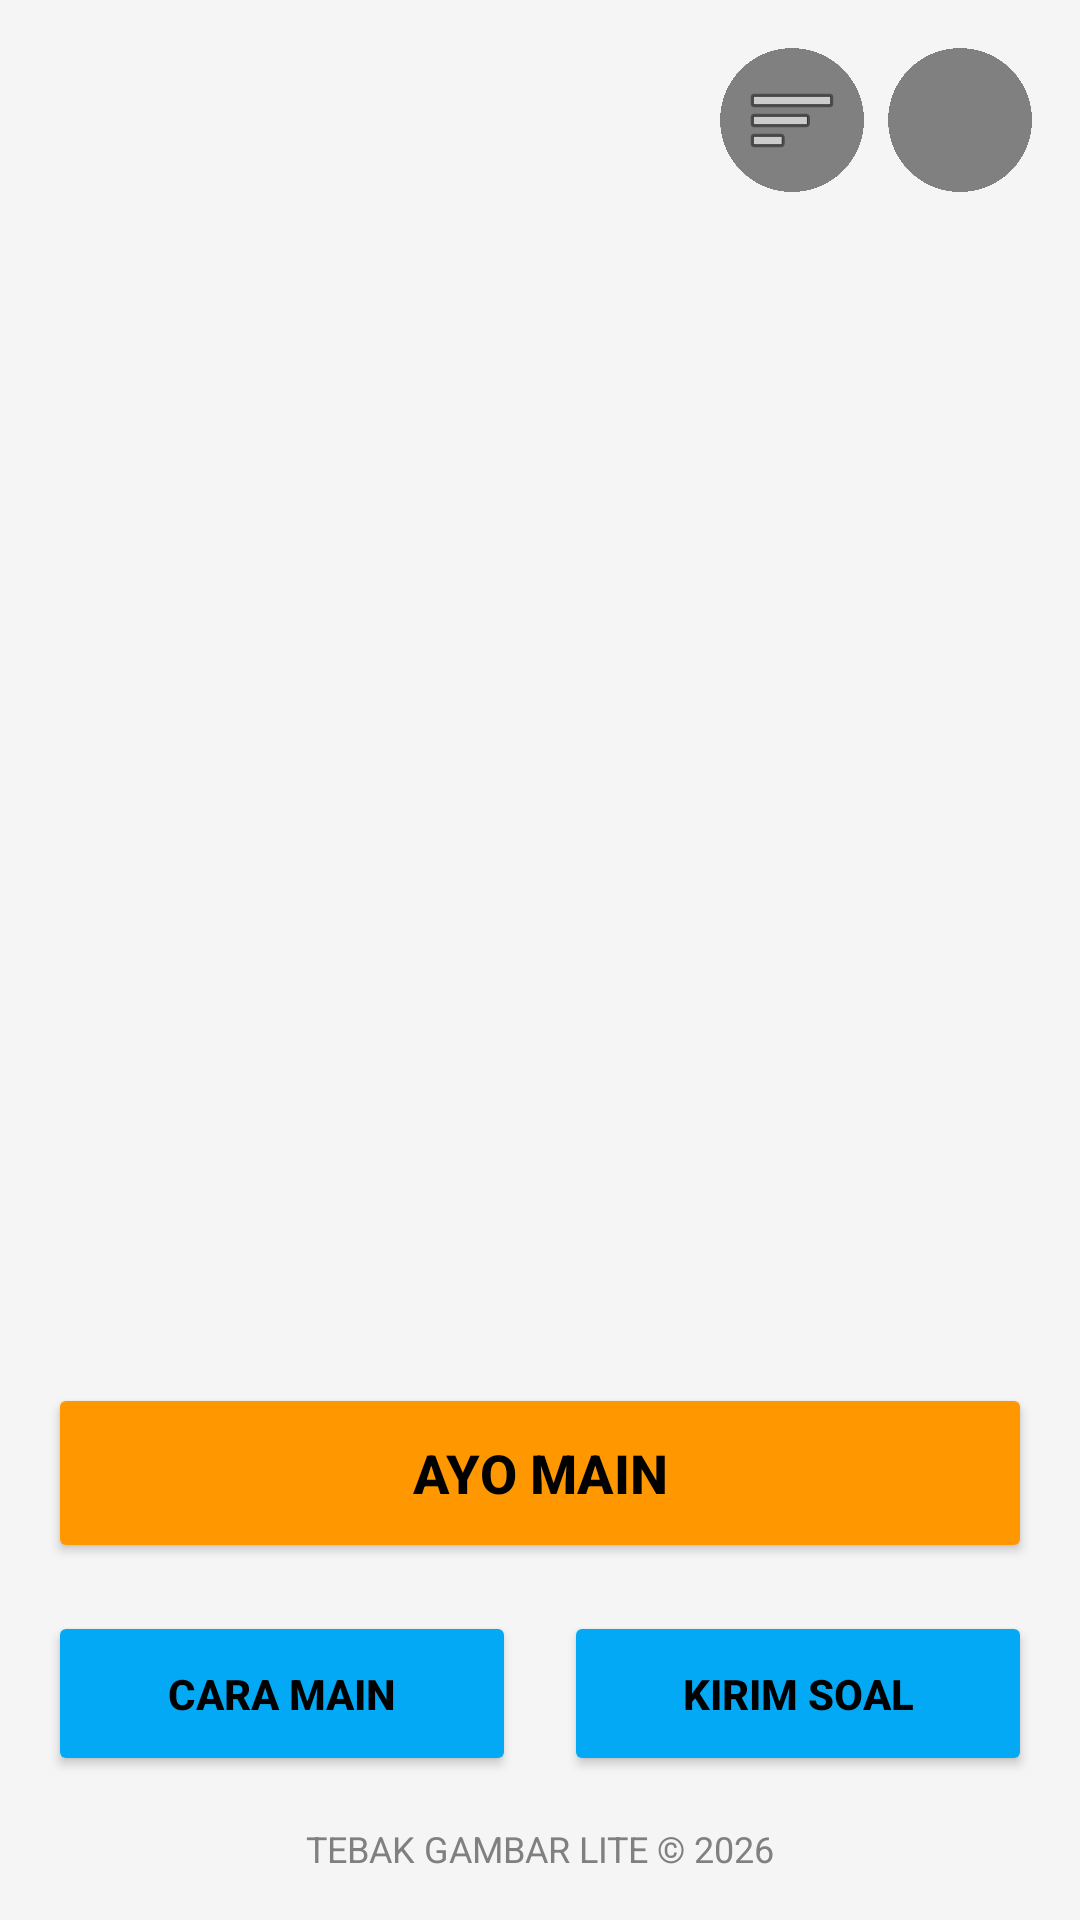

Android layout source for this screen:
<!-- AndroidManifest.xml: application theme Theme.TebakGambarLiteUAS -->
<!-- res/layout/fragment_home.xml -->
<?xml version="1.0" encoding="utf-8"?>
<androidx.constraintlayout.widget.ConstraintLayout xmlns:android="http://schemas.android.com/apk/res/android"
    xmlns:app="http://schemas.android.com/apk/res-auto"
    xmlns:tools="http://schemas.android.com/tools"
    android:id="@+id/frame_container"
    android:layout_width="match_parent"
    android:layout_height="match_parent"
    android:background="#F5F5F5"
    android:padding="16dp">

    <ImageButton
        android:id="@+id/btnLihatData"
        android:layout_width="48dp"
        android:layout_height="48dp"
        android:background="@drawable/circle_background_gray"
        android:src="@android:drawable/ic_menu_sort_by_size"
        android:contentDescription="Lihat Data"
        android:padding="10dp"
        android:layout_marginEnd="8dp"
        app:layout_constraintEnd_toStartOf="@+id/btnProfile"
        app:layout_constraintTop_toTopOf="parent" />

    <ImageButton
        android:id="@+id/btnProfile"
        android:layout_width="48dp"
        android:layout_height="48dp"
        android:background="@drawable/circle_background_gray"
        android:src="@drawable/profile"
        android:scaleType="fitCenter"
        android:contentDescription="Profil"
        android:padding="8dp"
        app:layout_constraintEnd_toEndOf="parent"
        app:layout_constraintTop_toTopOf="parent" />


    <ImageView
        android:id="@+id/imgIllustration"
        android:layout_width="250dp"
        android:layout_height="250dp"
        android:src="@drawable/logo_awal_login"
        app:layout_constraintBottom_toTopOf="@+id/linearLayoutMenu"
        app:layout_constraintEnd_toEndOf="parent"
        app:layout_constraintStart_toStartOf="parent"
        app:layout_constraintTop_toBottomOf="@+id/btnProfile"
        app:layout_constraintVertical_bias="0.4" />
    <LinearLayout
        android:id="@+id/linearLayoutMenu"
        android:layout_width="match_parent"
        android:layout_height="wrap_content"
        android:orientation="vertical"
        android:layout_marginBottom="32dp"
        app:layout_constraintBottom_toBottomOf="parent"
        app:layout_constraintEnd_toEndOf="parent"
        app:layout_constraintStart_toStartOf="parent">

        <Button
            android:id="@+id/btnAyoMain"
            android:layout_width="match_parent"
            android:layout_height="60dp"
            android:text="AYO MAIN"
            android:textSize="18sp"
            android:textStyle="bold"
            android:textColor="#000000"
            android:backgroundTint="#FF9800"
            app:cornerRadius="8dp"
            android:layout_marginBottom="16dp"/>

        <LinearLayout
            android:layout_width="match_parent"
            android:layout_height="wrap_content"
            android:orientation="horizontal">

            <Button
                android:id="@+id/btnCaraMain"
                android:layout_width="0dp"
                android:layout_height="55dp"
                android:layout_weight="1"
                android:text="CARA MAIN"
                android:textColor="#000000"
                android:textStyle="bold"
                android:backgroundTint="#03A9F4"
                app:cornerRadius="8dp"
                android:layout_marginEnd="8dp"/>

            <Button
                android:id="@+id/btnKirimSoal"
                android:layout_width="0dp"
                android:layout_height="55dp"
                android:layout_weight="1"
                android:text="KIRIM SOAL"
                android:textColor="#000000"
                android:textStyle="bold"
                android:backgroundTint="#03A9F4"
                app:cornerRadius="8dp"
                android:layout_marginStart="8dp"/>
        </LinearLayout>

    </LinearLayout>

    <TextView
        android:layout_width="wrap_content"
        android:layout_height="wrap_content"
        android:text="TEBAK GAMBAR LITE © 2026"
        android:textColor="#808080"
        android:textSize="12sp"
        android:layout_marginTop="16dp"
        app:layout_constraintTop_toBottomOf="@id/linearLayoutMenu"
        app:layout_constraintStart_toStartOf="parent"
        app:layout_constraintEnd_toEndOf="parent"/>

</androidx.constraintlayout.widget.ConstraintLayout>
<!-- resources referenced by this layout -->
<resources>
  <!-- drawable circle_background_gray: png bitmap (drawable, 12559 bytes) -->
  <style name="Theme.TebakGambarLiteUAS" parent="Theme.MaterialComponents.DayNight.NoActionBar">
          <item name="android:statusBarColor">#87CEEB</item> <item name="android:windowLightStatusBar">true</item>
  
      </style>
</resources>
